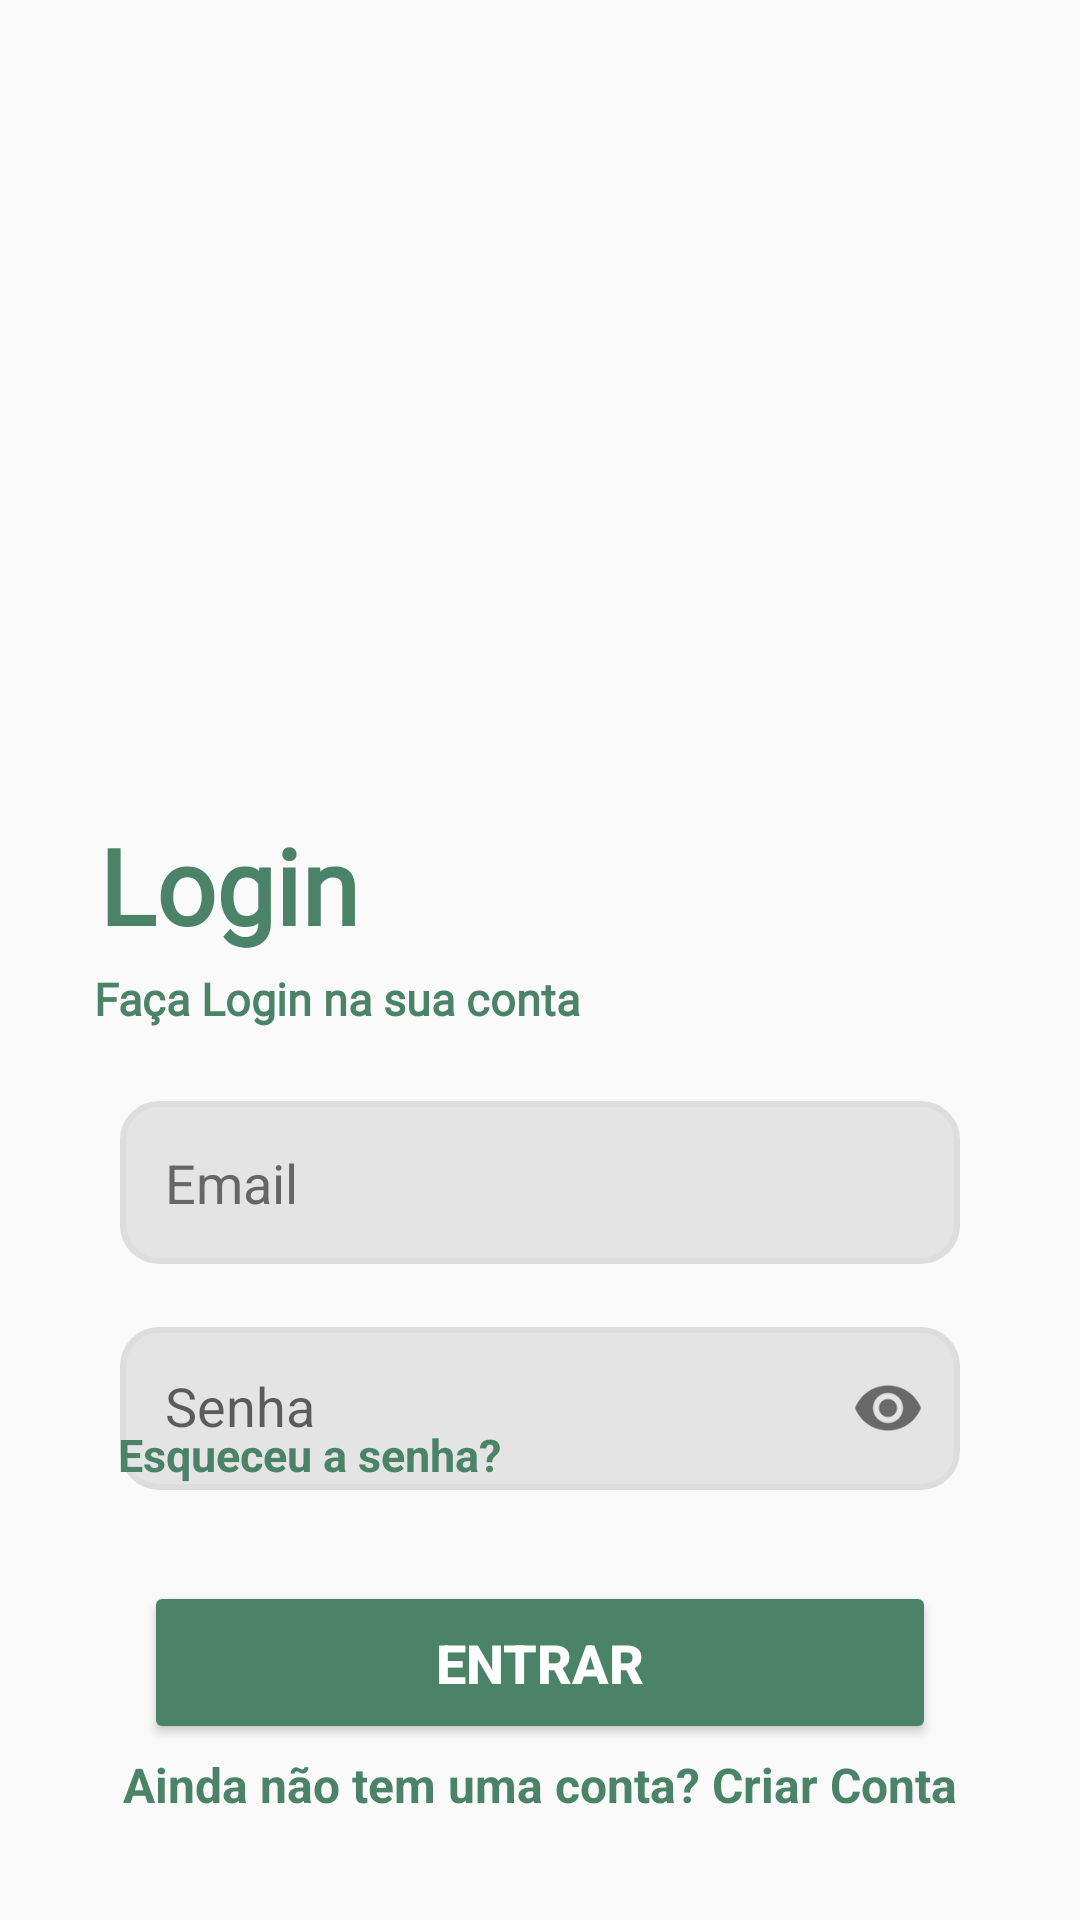

Here is an Android app screen rendered from its layout file. Give the layout XML and the strings, colors and styles it references.
<!-- AndroidManifest.xml: activity theme Theme.AppCompat.Light.NoActionBar -->
<!-- res/layout/activity_tela_login_main.xml -->
<?xml version="1.0" encoding="utf-8"?>
<androidx.constraintlayout.widget.ConstraintLayout xmlns:android="http://schemas.android.com/apk/res/android"
    xmlns:app="http://schemas.android.com/apk/res-auto"
    xmlns:tools="http://schemas.android.com/tools"
    android:id="@+id/main"
    android:layout_width="match_parent"
    android:layout_height="match_parent"
    tools:context=".view.TelaLoginMainActivity"
    android:background="@drawable/background_linear"
    >


    <TextView
        android:id="@+id/txtTitle"
        android:layout_width="120dp"
        android:layout_height="48dp"
        android:fontFamily="@font/ar_one_sans_bold"
        android:text="Login"
        android:textColor="@color/verde_principal"
        android:textSize="35sp"

        android:textStyle="bold"
        app:layout_constraintBottom_toBottomOf="parent"
        app:layout_constraintEnd_toEndOf="parent"
        app:layout_constraintHorizontal_bias="0.137"
        app:layout_constraintStart_toStartOf="parent"
        app:layout_constraintTop_toTopOf="parent"
        app:layout_constraintVertical_bias="0.459" />

    <TextView
        android:id="@+id/txtDesc"
        android:layout_width="wrap_content"
        android:layout_height="wrap_content"
        android:layout_marginTop="16dp"
        android:fontFamily="@font/anuphan_medium"
        android:text="Faça Login na sua conta"
        android:textColor="@color/verde_principal"
        android:textSize="15sp"
        android:textStyle="bold"

        app:layout_constraintBottom_toBottomOf="parent"
        app:layout_constraintEnd_toEndOf="parent"
        app:layout_constraintHorizontal_bias="0.159"
        app:layout_constraintStart_toStartOf="parent"
        app:layout_constraintTop_toTopOf="parent"
        app:layout_constraintVertical_bias="0.508" />

    <EditText
        android:id="@+id/edtLoginEmail"
        android:layout_width="match_parent"
        android:layout_height="wrap_content"
        android:layout_marginHorizontal="40dp"
        android:layout_marginTop="24dp"
        android:hint="Email"
        android:inputType="textEmailAddress"
        android:maxLines="1"
        android:padding="15dp"

        android:background="@drawable/bg_edittext_email"
        android:textColor="#333333"
        android:textColorHint="#666666"


        app:layout_constraintTop_toBottomOf="@id/txtDesc" />



    <com.google.android.material.textfield.TextInputLayout
        android:id="@+id/layoutSenha"
        android:layout_width="match_parent"
        android:layout_height="wrap_content"
        android:layout_marginTop="10dp"
        android:layout_marginHorizontal="40dp"
        app:layout_constraintTop_toBottomOf="@id/edtLoginEmail"

        app:boxBackgroundMode="none"
        app:boxBackgroundColor="@color/white"


        app:boxStrokeWidth="0dp"


        app:endIconMode="password_toggle">

        <com.google.android.material.textfield.TextInputEditText
            android:id="@+id/edtLoginSenha"
            android:layout_width="match_parent"
            android:layout_height="wrap_content"
            android:hint="Senha"
            android:inputType="textPassword"
            android:padding="15dp"
            android:background="@drawable/bg_edittext_email"
            android:textColor="#333333"
            android:textColorHint="#999999"

            />
    </com.google.android.material.textfield.TextInputLayout>


    















    <TextView
        android:id="@+id/txtLoginEsqueceuSenha"
        android:layout_width="wrap_content"
        android:layout_height="wrap_content"
        android:layout_marginVertical="10dp"
        android:layout_marginTop="16dp"
        android:text="Esqueceu a senha?"
        android:textColor="@color/verde_principal"
        android:textSize="15dp"
        android:textStyle="bold"
        app:layout_constraintBottom_toBottomOf="parent"
        app:layout_constraintEnd_toEndOf="parent"
        app:layout_constraintHorizontal_bias="0.169"
        app:layout_constraintStart_toStartOf="parent"
        app:layout_constraintTop_toTopOf="parent"
        app:layout_constraintVertical_bias="0.775" />

    <Button
        android:id="@+id/btnLoginEntrar"
        android:layout_width="match_parent"
        android:layout_height="wrap_content"
        android:layout_marginHorizontal="48dp"
        android:layout_marginTop="32dp"
        android:backgroundTint="@color/verde_principal"
        android:padding="15dp"
        android:text="Entrar"
        android:textColor="@color/white"
        android:textSize="18dp"
        android:textStyle="bold"
        app:cornerRadius="30dp"
        app:layout_constraintTop_toBottomOf="@id/txtLoginEsqueceuSenha"
        tools:layout_editor_absoluteX="56dp" />

    <TextView
        android:id="@+id/txtLoginCriarConta"
        android:layout_width="wrap_content"
        android:layout_height="wrap_content"
        android:layout_marginBottom="32dp"
        android:text="Ainda não tem uma conta? Criar Conta"
        android:textColor="@color/verde_principal"
        android:textSize="16sp"
        android:textStyle="bold"
        app:layout_constraintBottom_toBottomOf="parent"
        app:layout_constraintEnd_toEndOf="parent"
        app:layout_constraintTop_toBottomOf="@+id/btnLoginEntrar"
        app:layout_constraintStart_toStartOf="parent" />

    <ImageView
        android:id="@+id/imageView2"
        android:layout_width="232dp"
        android:layout_height="192dp"
        app:layout_constraintBottom_toBottomOf="parent"
        app:layout_constraintEnd_toEndOf="parent"
        app:layout_constraintHorizontal_bias="0.491"
        app:layout_constraintStart_toStartOf="parent"
        app:layout_constraintTop_toTopOf="parent"
        app:layout_constraintVertical_bias="0.092"
        app:srcCompat="@drawable/img_login" />


</androidx.constraintlayout.widget.ConstraintLayout>
<!-- resources referenced by this layout -->
<resources>
  <color name="verde_principal">#4B8368</color>
  <color name="white">#FFFFFF</color>
  <!-- drawable background_linear (drawable) -->
  <?xml version="1.0" encoding="utf-8"?>
  <shape xmlns:android="http://schemas.android.com/apk/res/android">
      <gradient
          android:type="linear"
          android:angle="100"
          android:startColor="#0000"
          android:endColor="#0000"/>
  </shape>
  <!-- drawable bg_edittext_email (drawable) -->
  <?xml version="1.0" encoding="utf-8"?>
  <shape xmlns:android="http://schemas.android.com/apk/res/android"
      android:shape="rectangle">
  
      
      <solid android:color="#E4E4E4"/>
  
      
      <corners android:radius="12dp"/>
  
      
      <stroke
          android:width="2dp"
          android:color="#DDDDDD"/>
  </shape>
  <!-- drawable img_login: png bitmap (drawable, 45405 bytes) -->
</resources>
